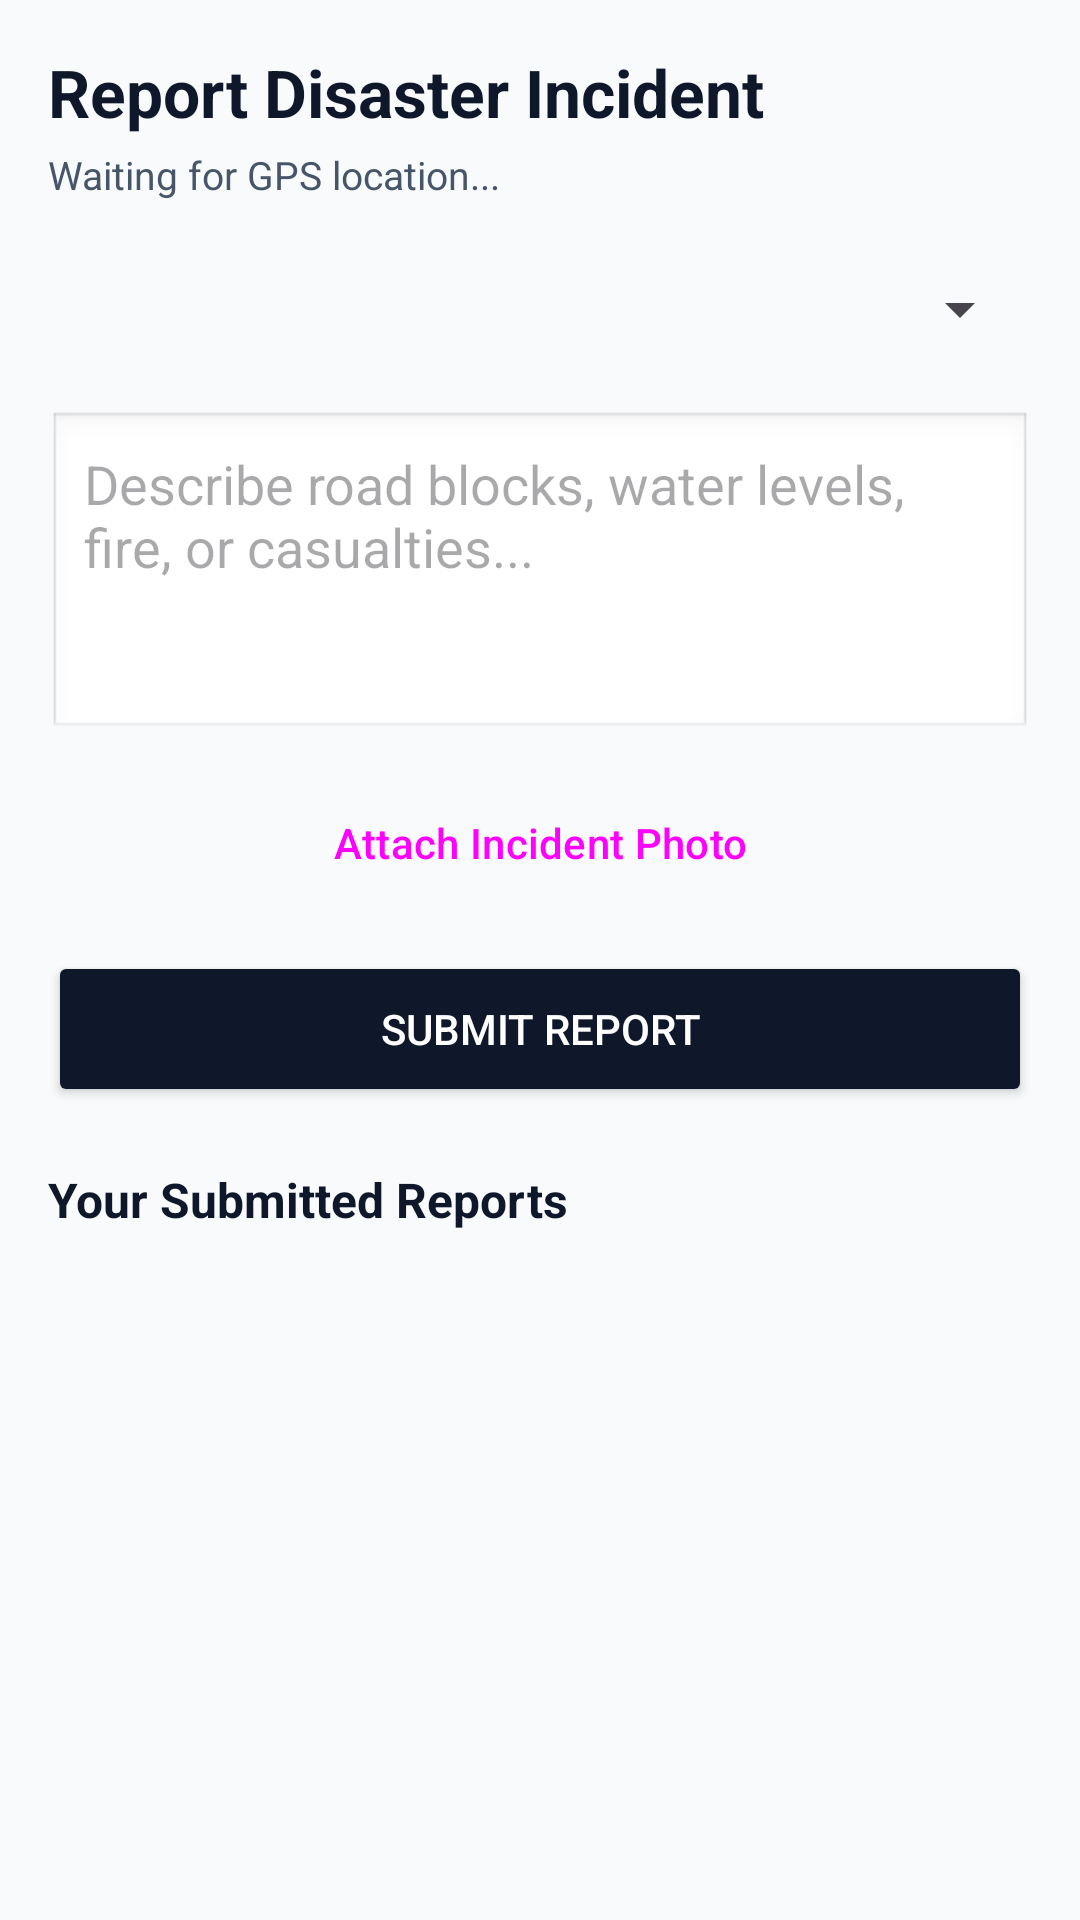

Write the Android layout XML for this screen, with the resource values it uses.
<!-- AndroidManifest.xml: application theme Theme.CycloneSafe -->
<!-- res/layout/activity_report_disaster.xml -->
<?xml version="1.0" encoding="utf-8"?>
<ScrollView xmlns:android="http://schemas.android.com/apk/res/android"
    android:layout_width="match_parent"
    android:layout_height="match_parent"
    android:background="@color/surface_bg">

    <LinearLayout
        android:layout_width="match_parent"
        android:layout_height="wrap_content"
        android:orientation="vertical"
        android:padding="16dp">

        <TextView
            android:layout_width="wrap_content"
            android:layout_height="wrap_content"
            android:text="Report Disaster Incident"
            android:textColor="@color/brand_slate"
            android:textSize="22sp"
            android:textStyle="bold" />

        <TextView
            android:id="@+id/tvReportCoords"
            android:layout_width="match_parent"
            android:layout_height="wrap_content"
            android:layout_marginTop="4dp"
            android:text="Waiting for GPS location..."
            android:textColor="@color/brand_slate_muted"
            android:textSize="13sp" />

        <Spinner
            android:id="@+id/spinnerCategory"
            android:layout_width="match_parent"
            android:layout_height="48dp"
            android:layout_marginTop="12dp" />

        <EditText
            android:id="@+id/etDescription"
            android:layout_width="match_parent"
            android:layout_height="110dp"
            android:layout_marginTop="10dp"
            android:background="@android:drawable/edit_text"
            android:gravity="top"
            android:hint="Describe road blocks, water levels, fire, or casualties..."
            android:padding="12dp" />

        <Button
            android:id="@+id/btnPickImage"
            style="@style/Widget.Material3.Button.OutlinedButton"
            android:layout_width="match_parent"
            android:layout_height="48dp"
            android:layout_marginTop="10dp"
            android:text="Attach Incident Photo" />

        <ImageView
            android:id="@+id/ivPreview"
            android:layout_width="match_parent"
            android:layout_height="180dp"
            android:layout_marginTop="8dp"
            android:scaleType="centerCrop"
            android:visibility="gone" />

        <ProgressBar
            android:id="@+id/progressBar"
            android:layout_width="wrap_content"
            android:layout_height="wrap_content"
            android:layout_gravity="center"
            android:layout_marginTop="8dp"
            android:visibility="gone" />

        <Button
            android:id="@+id/btnSubmitReport"
            android:layout_width="match_parent"
            android:layout_height="52dp"
            android:layout_marginTop="12dp"
            android:backgroundTint="@color/brand_slate"
            android:text="Submit Report"
            android:textColor="@color/white" />

        <TextView
            android:layout_width="wrap_content"
            android:layout_height="wrap_content"
            android:layout_marginTop="20dp"
            android:text="Your Submitted Reports"
            android:textColor="@color/brand_slate"
            android:textSize="16sp"
            android:textStyle="bold" />

        <LinearLayout
            android:id="@+id/llReportsHistory"
            android:layout_width="match_parent"
            android:layout_height="wrap_content"
            android:layout_marginTop="8dp"
            android:orientation="vertical" />
    </LinearLayout>
</ScrollView>
<!-- resources referenced by this layout -->
<resources>
  <color name="brand_slate">#0F172A</color>
  <color name="brand_slate_muted">#475569</color>
  <color name="surface_bg">#F8FAFC</color>
  <color name="white">#FFFFFF</color>
  <style name="Theme.CycloneSafe" parent="Theme.Material3.Light.NoActionBar">
          <item name="colorPrimary">@color/brand_slate</item>
          <item name="colorOnPrimary">@color/white</item>
          <item name="colorError">@color/emergency_red</item>
          <item name="android:statusBarColor">@color/brand_slate</item>
          <item name="android:windowBackground">@color/surface_bg</item>
      </style>
  <color name="emergency_red">#DC2626</color>
</resources>
